Labelled photos from "data", an image-classification folder in shyamcodes247/deep-learning-solar-crack-detection. The possible labels are: crack, defect.

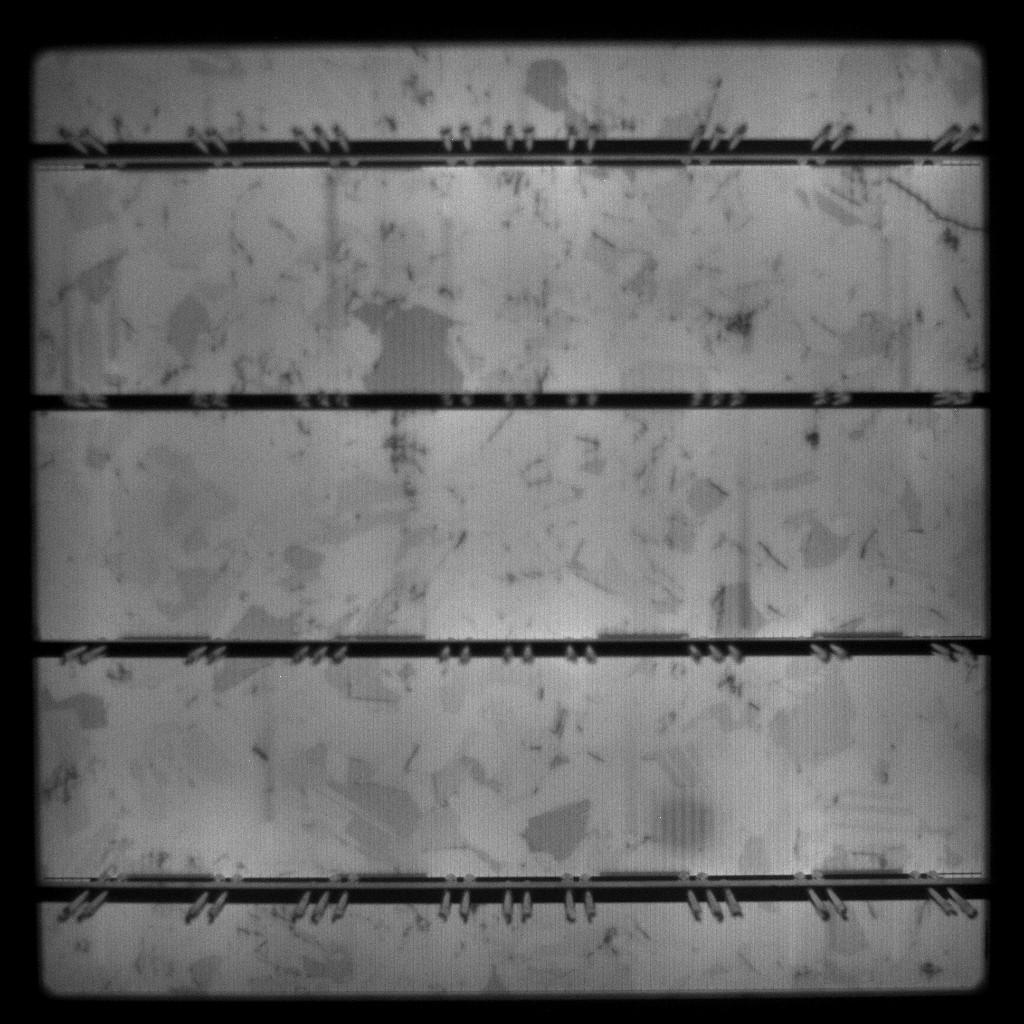
Label: defect

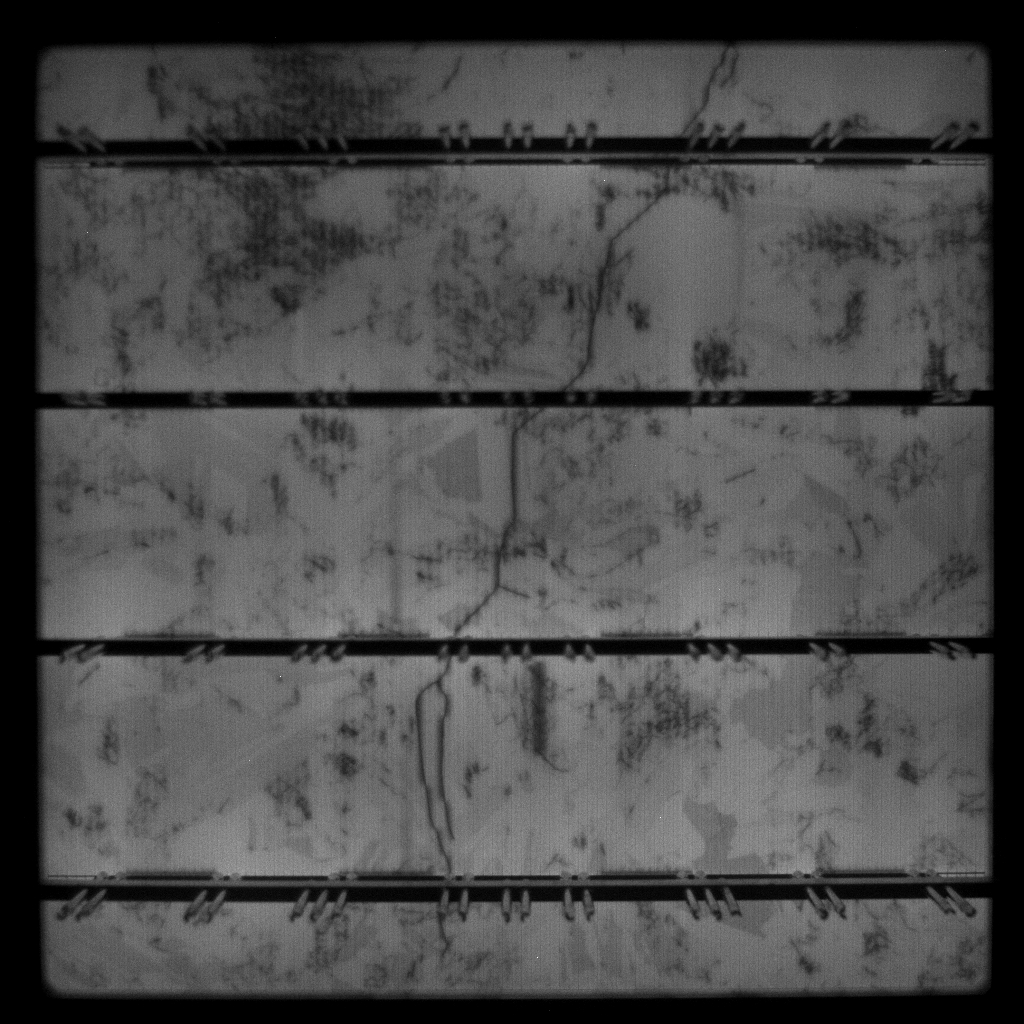
Label: defect

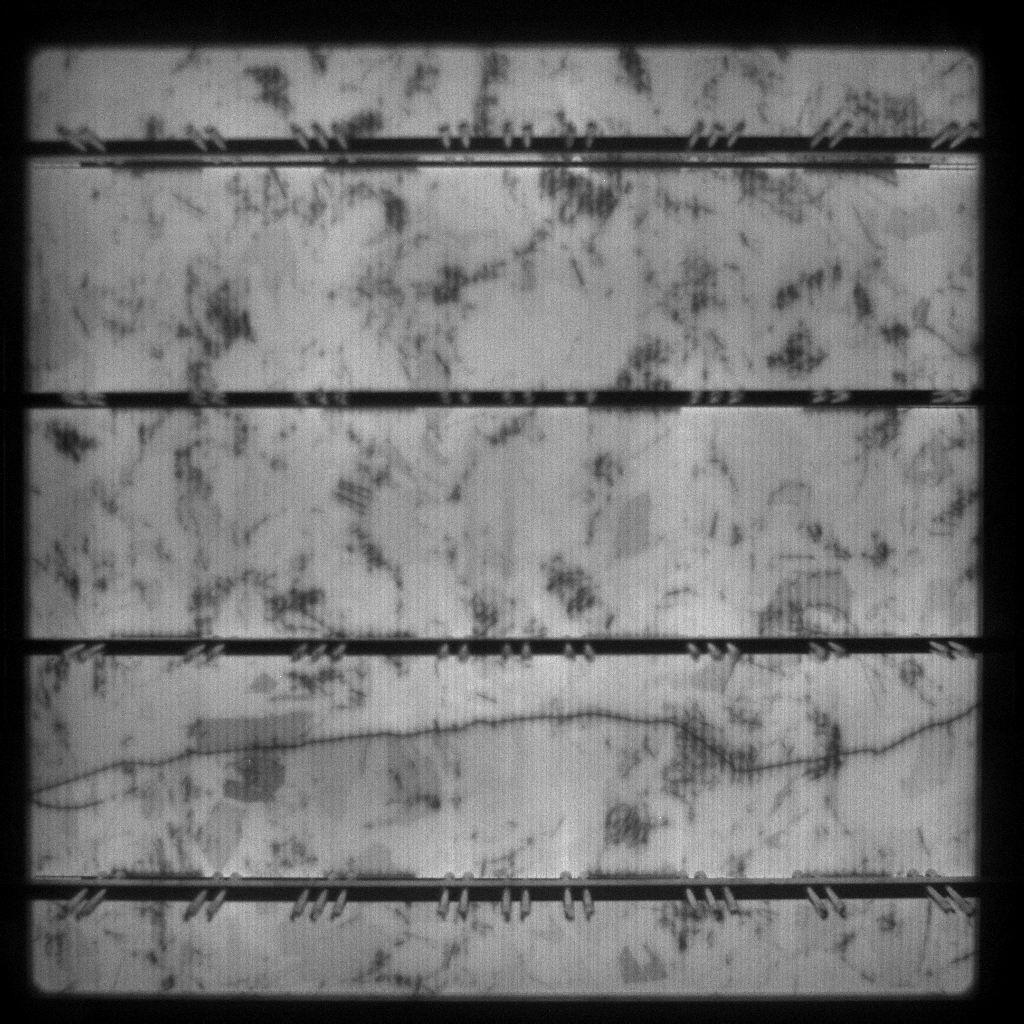
Label: crack

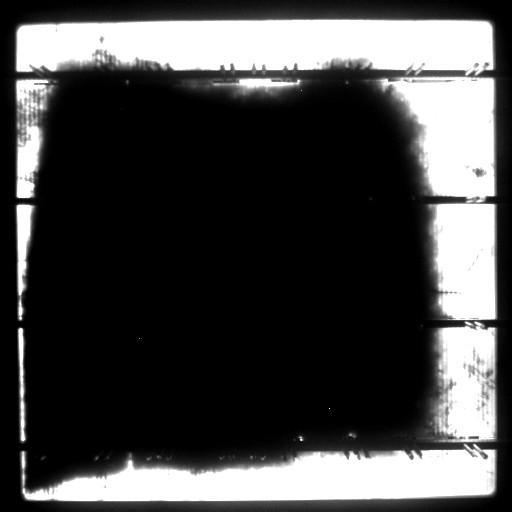
Label: defect

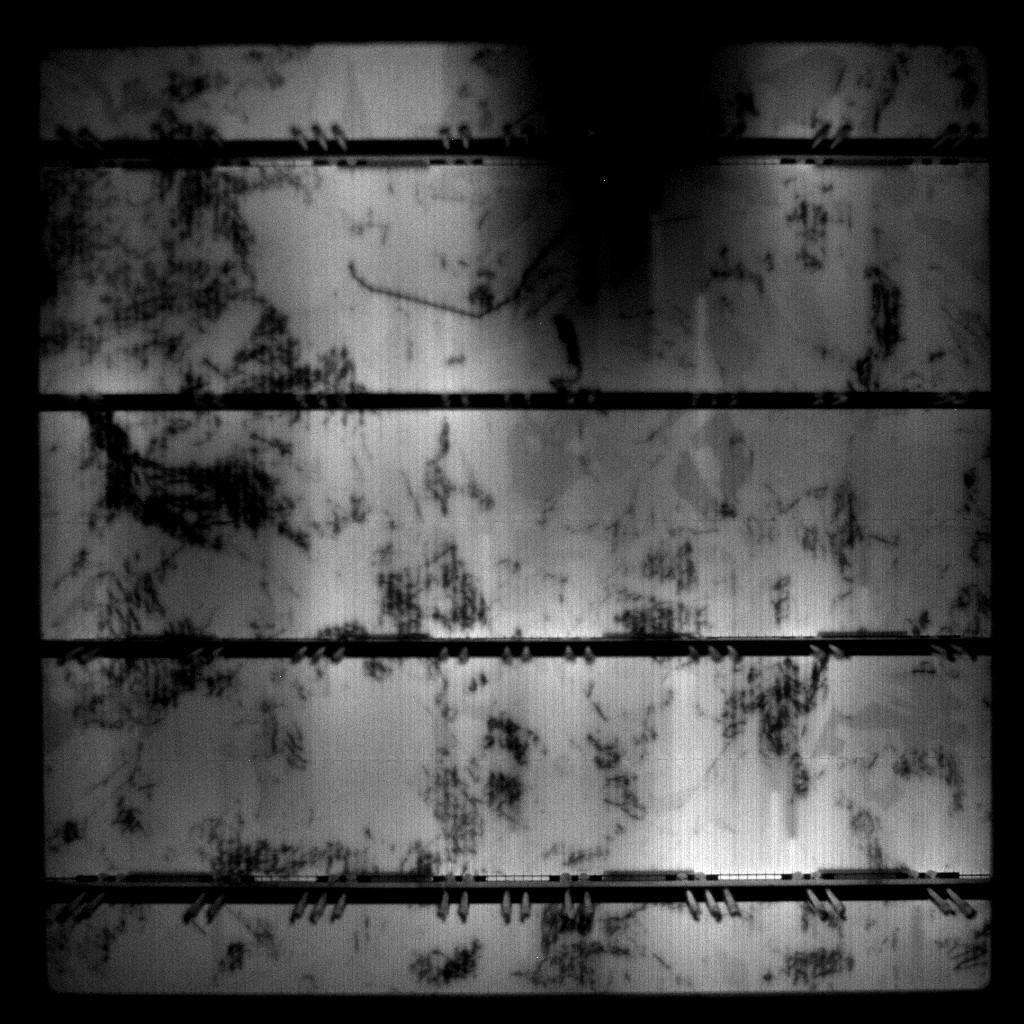
Label: defect

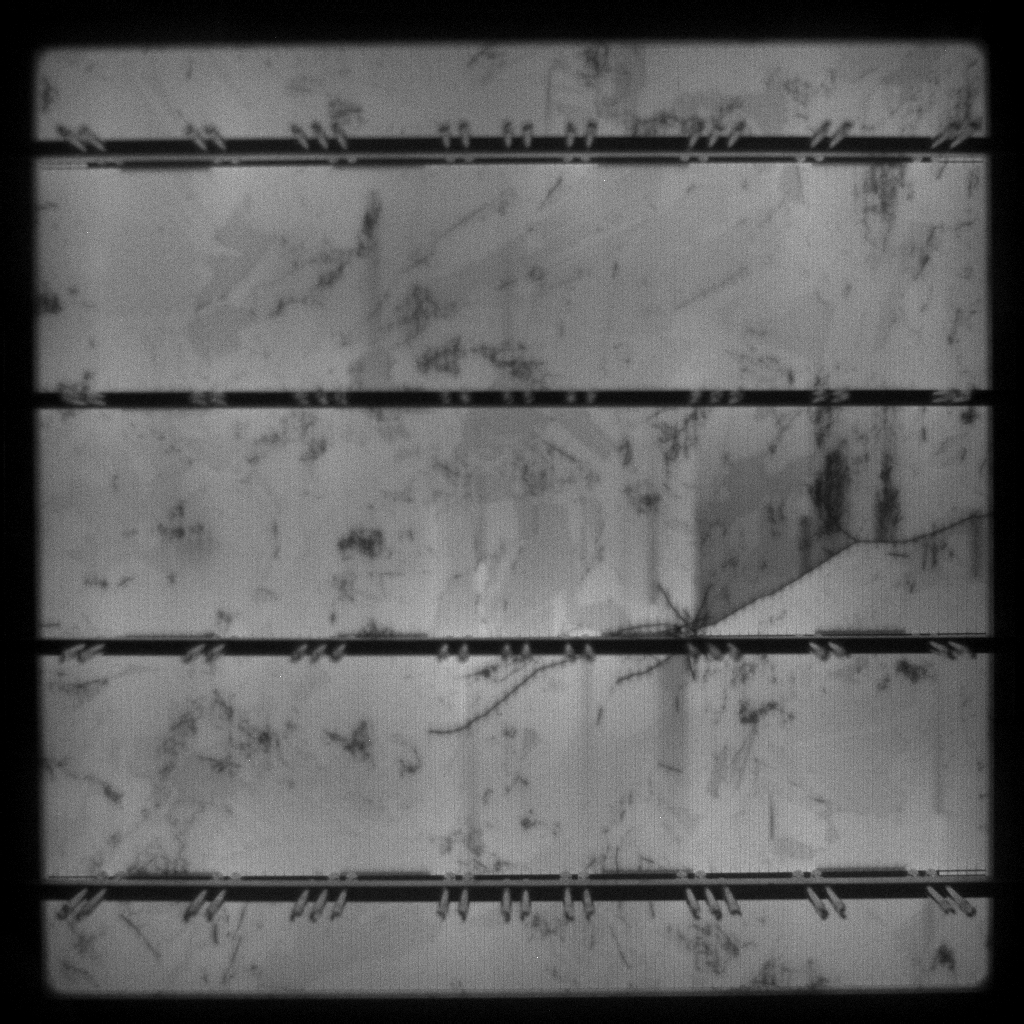
Label: defect
